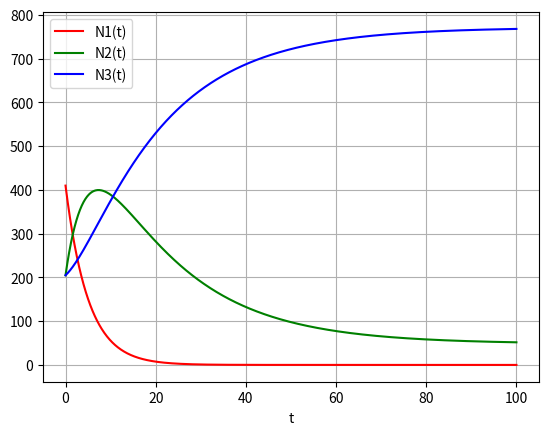
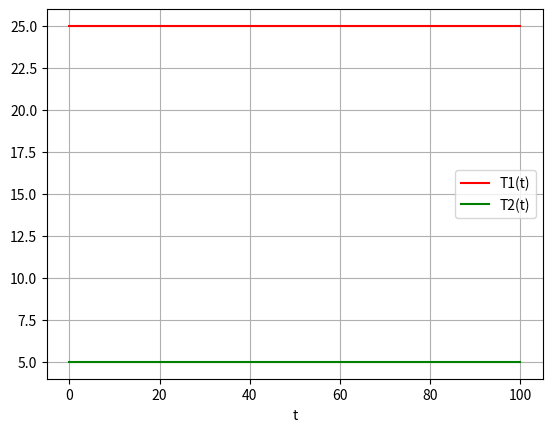

Source code (Python) for these figures, in order:
from scipy.integrate import odeint
import matplotlib.pyplot as plt
import numpy as np
from math import log2

# K1 = [7.278, 8.610, 10.00, 11.48, 13.00, 14.52, 16.11, 17.66, 19.19]
# K1 = [k * 10**-7 for k in K1]
# K2 = [3.837, 4.864, 6.095, 7.516, 9.183, 11.12, 13.34, 15.89, 18.79]
# K2 = [k * 10**-10 for k in K2]

def k1(T):
    # observe that 0 <= T <= 40 must be fullfilled for this formula to be reasonable!
    return 10**-7 * (0.0006*T**2 + 0.2758*T + 7.2329)

def k2(T):
    # observe that 0 <= T <= 40 must be fullfilled for this formula to be reasonable!
    return 10**-10 * (0.00004*T**3 + 0.00308*T**2 + 0.19092*T + 3.83453)

def omega(T):
    # return hp / (hp**2 + k1(T) * hp + k1(T)*k2(T))
    return 1 / (1 + 1/k1(T) + 1/(k1(T) * k2(T)))

def dF(N, N0):
    return 3.6 * log2(N / N0)

def diffeq(y, t, alpha, beta, gamma, delta, mu1, mu2, lmda, N0):
    N1, N2, N3, T1, T2 = y
    dydt = [-alpha*(N1 - omega(T1)*N2),
            alpha*(N1 - omega(T1)*N2) - beta*(N2-delta*N3),
            beta*(N2 - delta*N3),
            1/mu1 * (-lmda*T1 - gamma*(T2 - T1) + dF(N1, N0)),
            1/mu2*gamma*(T2 - T1)]
    return dydt

def plot(t, sol):
    plt.figure(1)
    plt.plot(t, sol[:, 0], 'r', label='N1(t)')
    plt.plot(t, sol[:, 1], 'g', label='N2(t)')
    plt.plot(t, sol[:, 2], 'b', label='N3(t)')
    plt.xlabel('t')
    plt.legend(loc='best')
    plt.grid()

    plt.figure(2)
    plt.plot(t, sol[:, 3], 'r', label='T1(t)')
    plt.plot(t, sol[:, 4], 'g', label='T2(t)')
    plt.xlabel('t')

    plt.legend(loc='best')
    plt.grid()

    print(sol[:, 3][0] - sol[:, 3][-1])
    print(sol[:, 4][0] - sol[:, 4][-1])

    plt.show()

def main():
    rho = 1000
    cp = 4183
    H1 = 150
    H2 = 2400

    alpha = 1/5 # made up -> should come from Henry's law
    beta = 1/20 # made up
    gamma = 1.6 # from here: https://link.springer.com/article/10.1007/s003820000059, above eq. (7) (called k there)
    delta = H1/H2
    mu1 = rho * cp * H1
    mu2 = rho * cp * H2
    lmda = 1 # lmao just let it be zero for now
    N0 = 409.8 # mean value 2019 (wikipedia)

    N1_0 = N0
    N2_0 = N0/2
    N3_0 = N0/2
    T1_0 = 25
    T2_0 = 5
    t0 = 0
    tf = 100
    y0 = [N1_0, N2_0, N3_0, T1_0, T2_0]
    t = np.linspace(t0, tf, 1001)
    sol = odeint(diffeq, y0, t, args=(alpha, beta, gamma, delta, mu1, mu2, lmda, N0))
    plot(t, sol)

main()
